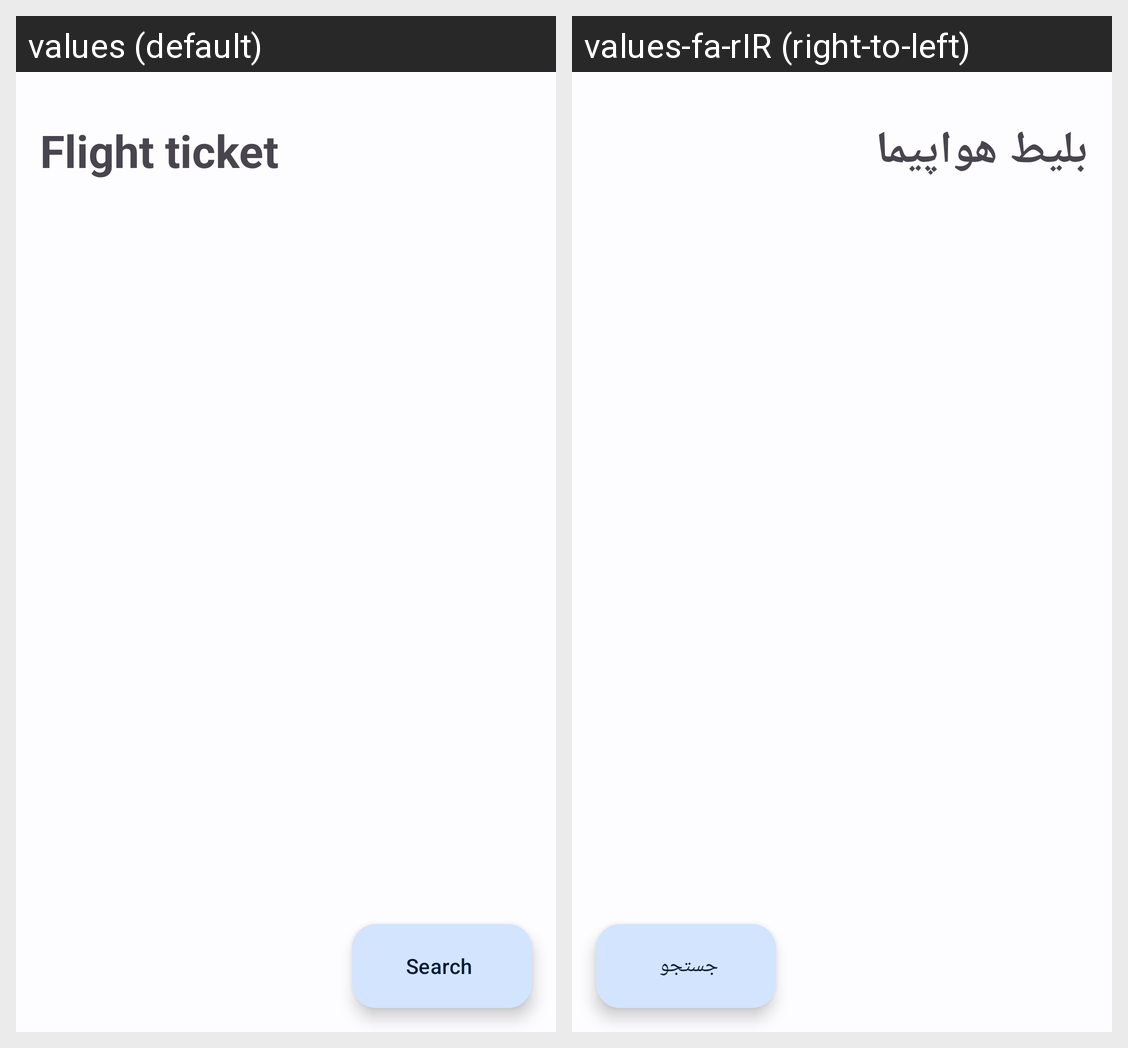

Translations of the strings shown on this Android screen, per locale in the grid:
Android screen res/layout/flight_activity_main.xml rendered under 2 locales, left to right: values (default), values-fa-rIR (right-to-left). Device: Nexus 5 (rendered at 1080×1920; each locale shown at half size, 540×960, under a caption strip naming it); theme Theme.MyApplication.
Strings drawn on this screen, with the default value and each locale's value (text and hints the layout hard-codes, and strings that could not be matched under every locale, appear in the picture but are not listed):

flight_ticket
  values: Flight ticket
  values-fa-rIR: بلیط هواپیما

search
  values: Search
  values-fa-rIR: جستجو
